Photos from the image-classification dataset "Learning" in the GitHub repository Amram15/RadarTesting. Its 6 classes are: drinking, falling, picking up, sitting, standing, walking.

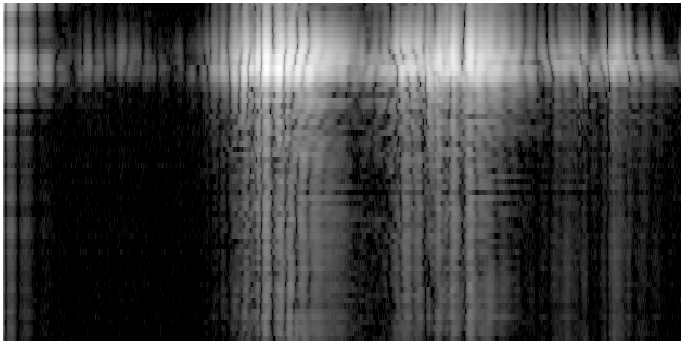
Label: picking up

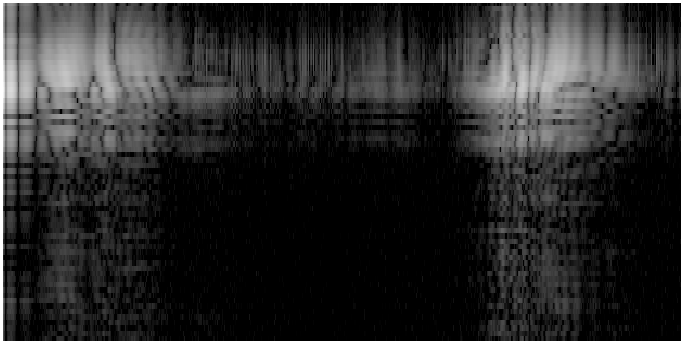
Label: drinking

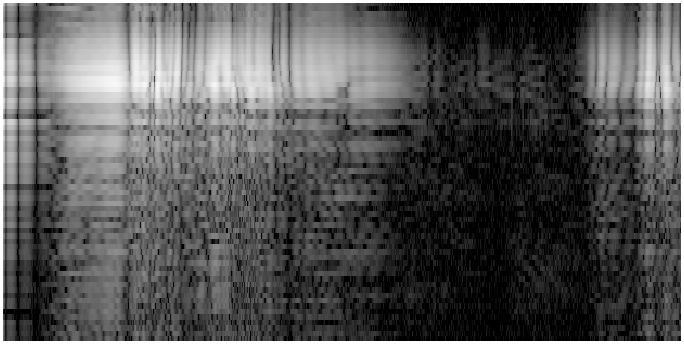
Label: sitting

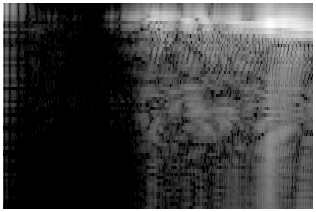
Label: walking

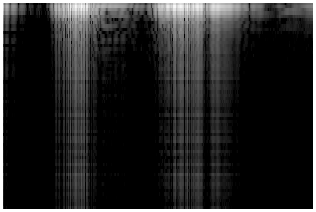
Label: picking up

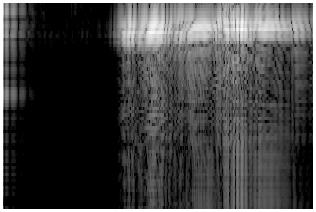
Label: standing
